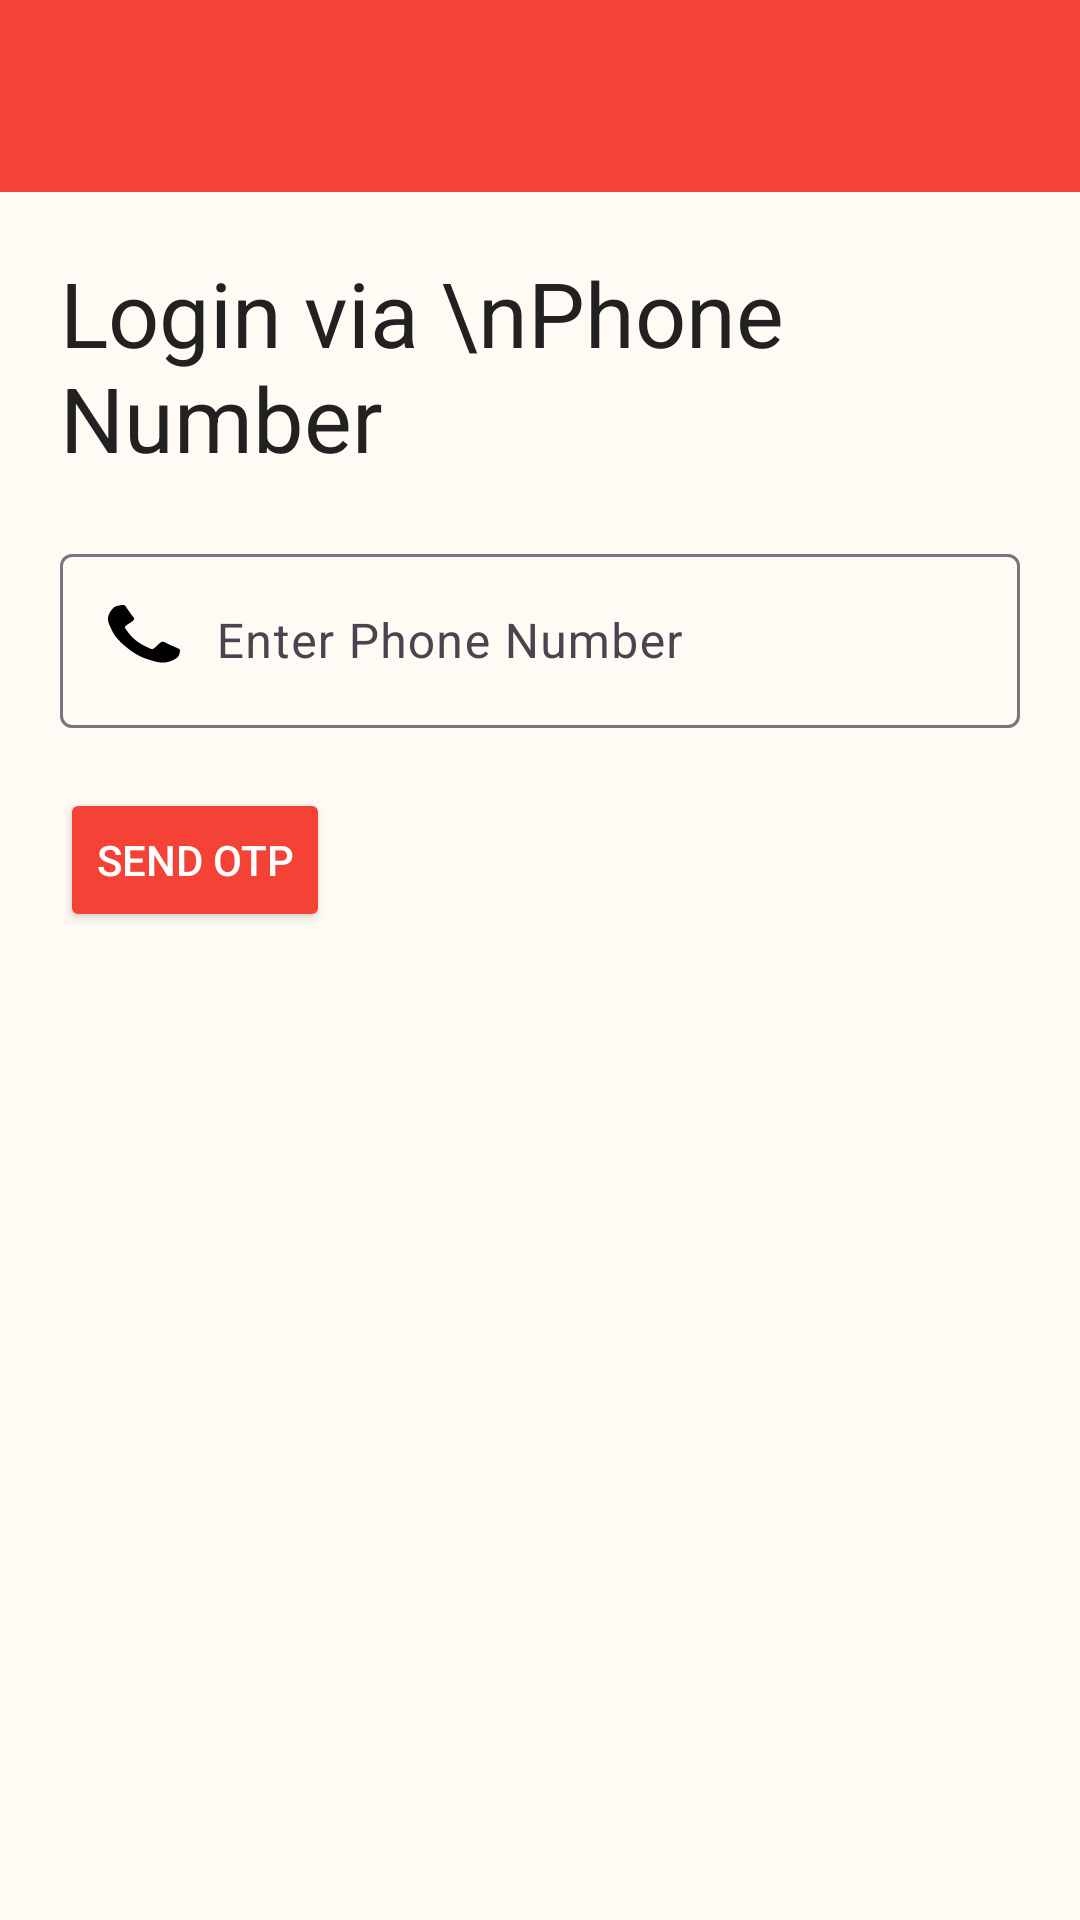

Here is an Android app screen rendered from its layout file. Give the layout XML and the strings, colors and styles it references.
<!-- AndroidManifest.xml: application theme Theme.DilSeConnect -->
<!-- res/layout/activity_login_via_phone_no.xml -->
<?xml version="1.0" encoding="utf-8"?>
<LinearLayout
    xmlns:android="http://schemas.android.com/apk/res/android"
    xmlns:app="http://schemas.android.com/apk/res-auto"
    xmlns:tools="http://schemas.android.com/tools"
    android:id="@+id/login_via_phone"
    android:layout_width="match_parent"
    android:background="@color/background_color"
    android:layout_height="match_parent"
    android:orientation="vertical"
    tools:context=".Activites.Login_and_info.Login_via_phone_no">

<include layout="@layout/custom_toolbar"/>

    <LinearLayout
        android:layout_width="match_parent"
        android:layout_height="wrap_content"
        android:orientation="vertical"
        android:layout_margin="10dp">

    <TextView
        android:layout_width="match_parent"
        android:layout_height="wrap_content"
        android:layout_margin="10dp"
        android:text="Login via \nPhone Number"
        android:textSize="30sp"
        android:textColor="@color/primary_text_color"
        />
    <com.google.android.material.textfield.TextInputLayout
        android:layout_width="match_parent"
        android:layout_height="wrap_content"
        android:layout_margin="10dp"
        android:hint="Enter Phone Number">
        <com.google.android.material.textfield.TextInputEditText
            android:id="@+id/phone_number_edit_text"
            android:layout_width="match_parent"
            android:layout_height="wrap_content"
            android:inputType="number"
            android:drawableStart="@drawable/noun_call"
            android:drawablePadding="12dp"
            android:maxLength="10"
            />
    </com.google.android.material.textfield.TextInputLayout>

    <Button
        android:layout_width="wrap_content"
        android:layout_height="wrap_content"
        android:layout_margin="10dp"
        android:text="Send OTP"
        android:textColor="@color/text_icon_color"
        android:backgroundTint="@color/accent_color"
        android:id="@+id/Send_OTP_button"
        />
    </LinearLayout>
</LinearLayout>
<!-- res/layout/custom_toolbar.xml (included above) -->
<?xml version="1.0" encoding="utf-8"?>
<com.google.android.material.appbar.AppBarLayout
    xmlns:android="http://schemas.android.com/apk/res/android"
    xmlns:app="http://schemas.android.com/apk/res-auto"
    android:layout_width="match_parent"
    android:layout_height="wrap_content"
    android:fitsSystemWindows="true"

    >
    <androidx.appcompat.widget.Toolbar
        android:id="@+id/toolbar"
        android:layout_width="match_parent"
        android:layout_height="wrap_content"
        android:background="@color/main_color"
        app:titleTextColor="@color/text_icon_color"
        android:theme="@style/ThemeOverlay.AppCompat.Dark.ActionBar"
        >

    </androidx.appcompat.widget.Toolbar>
</com.google.android.material.appbar.AppBarLayout>
<!-- resources referenced by this layout -->
<resources>
  <color name="accent_color">#F44336</color>
  <color name="background_color">#FFFAF4</color>
  <color name="main_color">#F44336</color>
  <color name="primary_text_color">#212121</color>
  <color name="text_icon_color">#FFFFFF</color>
  <!-- drawable noun_call (drawable) -->
  <vector xmlns:android="http://schemas.android.com/apk/res/android"
      android:height="24dp"
      android:viewportHeight="1280"
      android:viewportWidth="1024"
      android:width="24dp">
        
      <path android:fillColor="#000000" android:pathData="M1024,808.7c0,13.1 -2.4,30.2 -7.3,51.3 -4.8,21.1 -9.9,37.7 -15.3,49.8 -10.2,24.2 -39.8,49.9 -88.7,77.1 -45.6,24.7 -90.7,37.1 -135.3,37.1 -13.1,0 -25.8,-0.8 -38.2,-2.5 -12.4,-1.7 -26.3,-4.7 -41.8,-9.1 -15.5,-4.4 -27,-7.9 -34.5,-10.5 -7.5,-2.7 -21,-7.6 -40.4,-14.9 -19.4,-7.3 -31.3,-11.6 -35.6,-13.1 -47.5,-17 -89.9,-37.1 -127.3,-60.4 -62.1,-38.3 -126.2,-90.5 -192.4,-156.7S148.8,626.4 110.5,564.4C87.3,527 67.2,484.6 50.2,437.1c-1.5,-4.4 -5.8,-16.2 -13.1,-35.6 -7.3,-19.4 -12.2,-32.8 -14.9,-40.4 -2.7,-7.5 -6.2,-19 -10.5,-34.5 -4.4,-15.5 -7.4,-29.5 -9.1,-41.8C0.8,272.4 0,259.6 0,246.5c0,-44.6 12.4,-89.7 37.1,-135.3 27.2,-49 52.8,-78.5 77.1,-88.7C126.3,17.2 142.9,12.1 164,7.3 185.1,2.4 202.2,0 215.3,0c6.8,0 11.9,0.7 15.3,2.2 8.7,2.9 21.6,21.3 38.5,55.3 5.3,9.2 12.6,22.3 21.8,39.3 9.2,17 17.7,32.4 25.5,46.2 7.8,13.8 15.3,26.8 22.5,38.9 1.5,1.9 5.7,8 12.7,18.2 7,10.2 12.2,18.8 15.6,25.8 3.4,7 5.1,13.9 5.1,20.7 0,9.7 -6.9,21.8 -20.7,36.4 -13.8,14.5 -28.8,27.9 -45.1,40 -16.2,12.1 -31.3,25 -45.1,38.5 -13.8,13.6 -20.7,24.7 -20.7,33.5 0,4.4 1.2,9.8 3.6,16.4 2.4,6.5 4.5,11.5 6.2,14.9s5.1,9.2 10.2,17.5c5.1,8.2 7.9,12.8 8.4,13.8 36.8,66.4 79,123.4 126.5,170.9 47.5,47.5 104.5,89.7 170.9,126.5 1,0.5 5.6,3.3 13.8,8.4 8.2,5.1 14.1,8.5 17.5,10.2 3.4,1.7 8.4,3.8 14.9,6.2 6.5,2.4 12,3.6 16.4,3.6 8.7,0 19.9,-6.9 33.5,-20.7 13.6,-13.8 26.4,-28.8 38.5,-45.1 12.1,-16.2 25.5,-31.3 40,-45.1 14.5,-13.8 26.7,-20.7 36.4,-20.7 6.8,0 13.7,1.7 20.7,5.1 7,3.4 15.6,8.6 25.8,15.6 10.2,7 16.2,11.3 18.2,12.7 12.1,7.3 25.1,14.8 38.9,22.5 13.8,7.8 29.2,16.2 46.2,25.5 17,9.2 30.1,16.5 39.3,21.8 33.9,17 52.4,29.8 55.3,38.5 1.5,3.4 2.2,8.5 2.2,15.3zM1024,808.7"/>
      
  </vector>
  <style name="Theme.DilSeConnect" parent="Base.Theme.DilSeConnect" />
  <style name="Base.Theme.DilSeConnect" parent="Theme.Material3.Light.NoActionBar">
          
          
      </style>
</resources>
